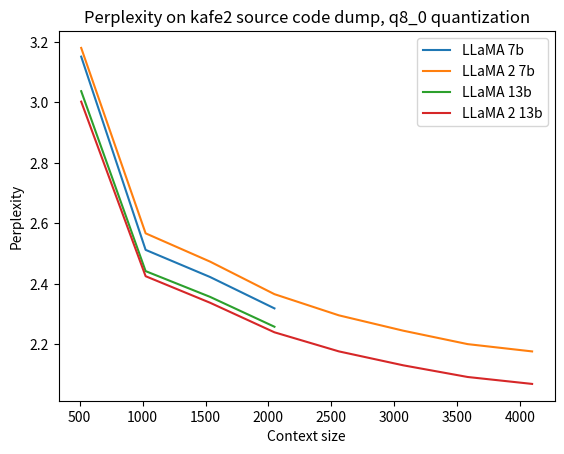

Recreate this plot in Python.
#!/usr/bin/env python3

import matplotlib.pyplot as plt

llama_context = [512, 1024, 1536, 2048]
llama_2_context = [512, 1024, 1536, 2048, 2560, 3072, 3584, 4096]

llama_7b_q8_0_kafe2_ppl = [3.1513, 2.5123, 2.4226, 2.3188]
llama_2_7b_q8_0_kafe2_ppl = [3.1801, 2.5670, 2.4735, 2.3658, 2.2958, 2.2450, 2.2006, 2.1765]
llama_13b_q8_0_kafe2_ppl = [3.0371, 2.4420, 2.3569, 2.2581]
llama_2_13b_q8_0_kafe2_ppl = [3.0025, 2.4252, 2.3375, 2.2397, 2.1766, 2.1305, 2.0919, 2.0690]

plt.plot(llama_context, llama_7b_q8_0_kafe2_ppl, label="LLaMA 7b")
plt.plot(llama_2_context, llama_2_7b_q8_0_kafe2_ppl, label="LLaMA 2 7b")
plt.plot(llama_context, llama_13b_q8_0_kafe2_ppl, label="LLaMA 13b")
plt.plot(llama_2_context, llama_2_13b_q8_0_kafe2_ppl, label="LLaMA 2 13b")
plt.legend(loc="upper right")
plt.xlabel("Context size")
plt.ylabel("Perplexity")
plt.title("Perplexity on kafe2 source code dump, q8_0 quantization")
plt.savefig("060_llama_vs_llama_2.png", dpi=240)
plt.show()
